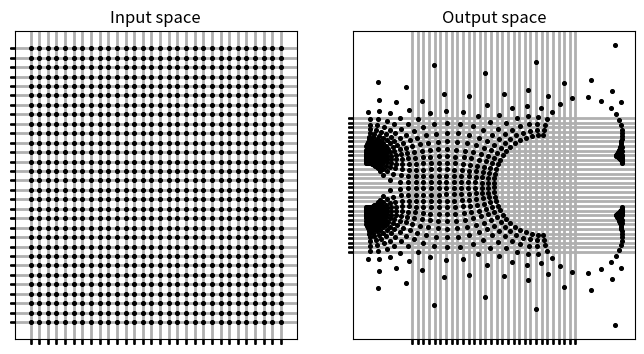

The script that saved this image:
import numpy as np
import matplotlib.pyplot as plt
import scipy as sc
import sympy as sy

def return_reals(n):
    x = np.linspace(-1, 1, n)
    y = np.linspace(-1, 1, n)
    return x, y

def create_complex(x, y):
    c_input = []
    for i in x:
        for k in y:
            c_input.append(complex(i,k))
    input_real = [a.real for a in c_input]
    input_imag = [a.imag for a in c_input]
    return c_input, input_real, input_imag

def f(c_input):
    c_output = [np.arctan(np.log(z)) for z in c_input]
    output_real = [a.real for a in c_output]
    output_imag = [a.imag for a in c_output]
    return c_output, output_real, output_imag

def create_plots(input_real, input_imag, output_real, output_imag):
    plt.rc('axes', axisbelow=True)
    fig, ax = plt.subplots(1, 2, figsize = (8,4), squeeze=False)
    ax[0][0].scatter(input_real, input_imag, s = 7, color = "black")
    ax[0][0].set_xticks(input_real)
    ax[0][0].set_yticks(input_imag)
    ax[0][0].set_title("Input space")
    ax[0][0].grid()
    ax[0][0].set_xticklabels([])
    ax[0][0].set_yticklabels([])
    ax[0][0].set_xlim([-1.125,1.125])
    ax[0][0].set_ylim([-1.125,1.125])

    ax[0][1].scatter(output_real, output_imag, s = 7, color = "black")
    ax[0][1].set_xticks(input_real)
    ax[0][1].set_yticks(input_imag)
    ax[0][1].set_title("Output space")
    ax[0][1].grid()
    ax[0][1].set_xticklabels([])
    ax[0][1].set_yticklabels([])
    # ax[0][1].set_xlim([-1.125,1.125])
    # ax[0][1].set_ylim([-1.125,1.125])

    plt.show()


def main(n):
    x, y = return_reals(n)
    c_input, input_real, input_imag = create_complex(x,y)
    c_output, output_real, output_imag = f(c_input)
    create_plots(input_real, input_imag, output_real, output_imag)

main(30)
